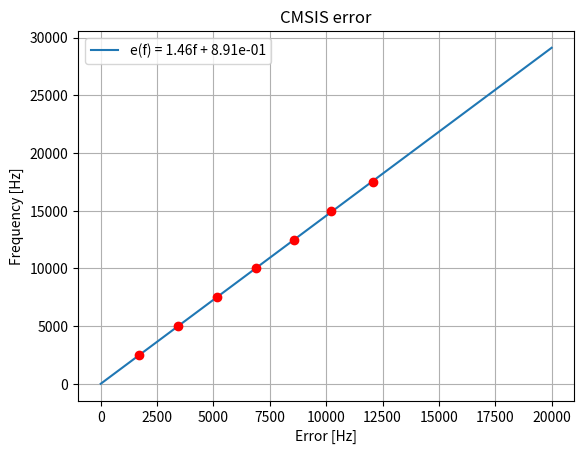

Reproduce this figure in Python.
import numpy as np
import matplotlib.pyplot as plt

freq = [f for f in range(2500, 20000, 2500)]
# Error measured for adc_fft example
# err = [1406.25, 2851.5625, 4257.8125, 5564.0625, 7109.375, 8515.625, 9921.875]
# Error measured for multicore_adc_fft example
err = [1718.75, 3437.5, 5156.25, 6875, 8593.75, 10234.38, 12070.31]

# Fit a linear function with those values
f = np.polyfit(err, freq, 1)

# Values to plot
error = [er for er in range(0, 20000)]
frequency = np.polyval(f, error)

plt.grid()
plt.ylabel("Frequency [Hz]")
plt.xlabel("Error [Hz]")
plt.title("CMSIS error")
plt.plot(error, frequency, label=f"e(f) = {f[0]:.2f}f + {f[1]:.2e}")
plt.plot(err, freq, 'ro')
plt.legend()
plt.show()